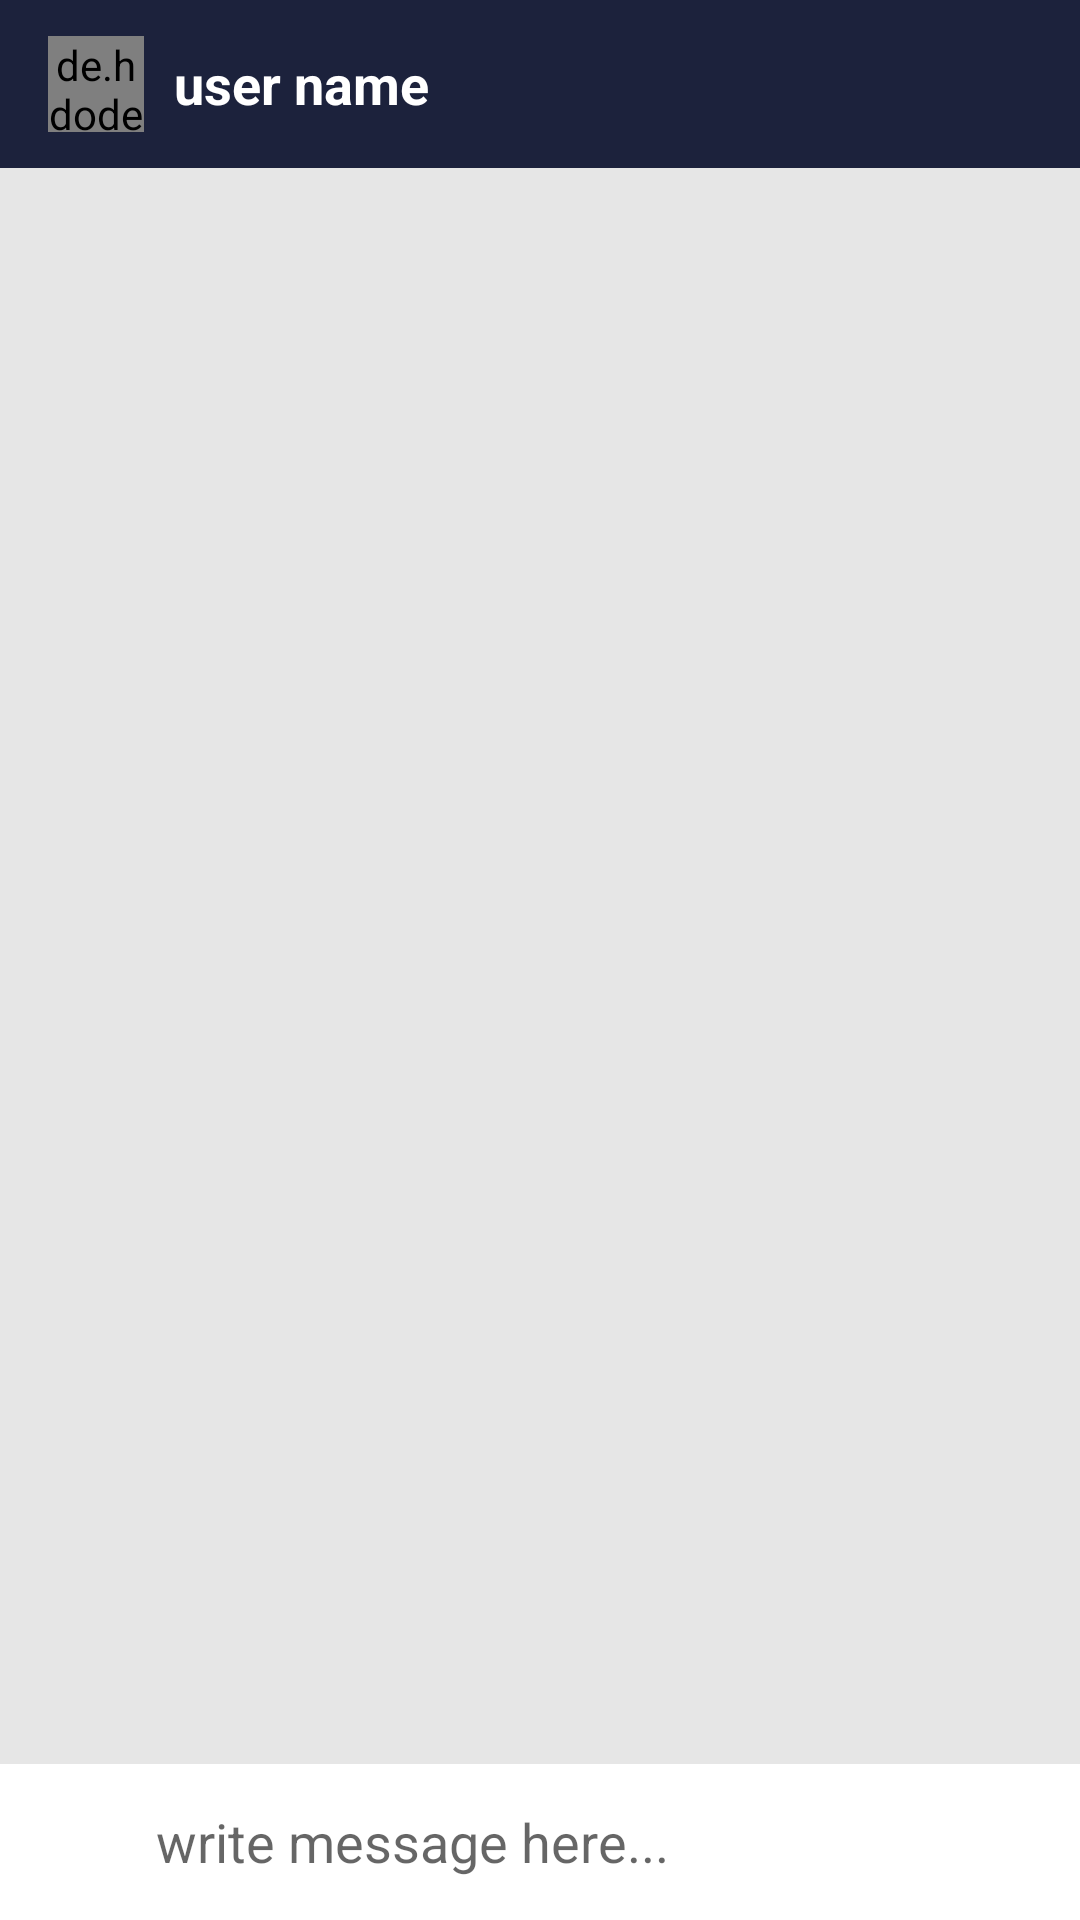

The Android layout XML behind this screen, and the referenced resources:
<!-- AndroidManifest.xml: application theme Theme.MesseggerApp -->
<!-- res/layout/activity_message_chat.xml -->
<?xml version="1.0" encoding="utf-8"?>
<RelativeLayout xmlns:android="http://schemas.android.com/apk/res/android"
    xmlns:app="http://schemas.android.com/apk/res-auto"
    xmlns:tools="http://schemas.android.com/tools"
    android:layout_width="match_parent"
    android:layout_height="match_parent"
    android:background="#e6e6e6"
    tools:context=".MessageChatActivity">

    <com.google.android.material.appbar.AppBarLayout
        android:id="@+id/barLayout_message_chat"
        android:layout_width="match_parent"
        android:layout_height="wrap_content"
        android:theme="@style/Theme.MesseggerApp.AppBarOverlay">

        <androidx.appcompat.widget.Toolbar
            android:id="@+id/toolbar_message_chat"
            android:layout_width="match_parent"
            android:layout_height="wrap_content"
            android:background="@color/colorPrimaryDark"
            app:popupTheme="@style/Theme.MesseggerApp.PopupOverlay">

            <de.hdodenhof.circleimageview.CircleImageView
                android:id="@+id/profile_image_mchat"
                android:layout_width="32dp"
                android:layout_height="32dp"
                android:src="@drawable/profile"
                >
            </de.hdodenhof.circleimageview.CircleImageView>

            <TextView
                android:id="@+id/username_mchat"
                android:layout_width="wrap_content"
                android:layout_height="wrap_content"
                android:textSize="18sp"
                android:layout_marginLeft="26dp"
                android:textColor="@android:color/white"
                android:text="user name"
                android:textStyle="bold"
                >
            </TextView>

        </androidx.appcompat.widget.Toolbar>

    </com.google.android.material.appbar.AppBarLayout>

    <androidx.recyclerview.widget.RecyclerView
        android:id="@+id/recycler_view_chats"
        android:layout_width="match_parent"
        android:layout_height="match_parent"
        android:layout_below="@+id/barLayout_message_chat"
        android:layout_above="@+id/relative_layout_bottom"
        >
    </androidx.recyclerview.widget.RecyclerView>

    <RelativeLayout
        android:id="@+id/relative_layout_bottom"
        android:layout_width="match_parent"
        android:layout_height="wrap_content"
        android:padding="6dp"
        android:background="#fff"
        android:layout_alignParentBottom="true"
        >

        <ImageView
            android:id="@+id/attact_image_file_btn"
            android:layout_width="40dp"
            android:layout_height="40dp"
            android:clickable="false"
            android:background="@drawable/ic_attach_file"
            android:layout_alignParentStart="true"
            android:layout_alignParentLeft="true"
            >
        </ImageView>

        <EditText
            android:id="@+id/text_message"
            android:layout_width="match_parent"
            android:layout_height="wrap_content"
            android:background="@android:color/transparent"
            android:hint="write message here..."
            android:layout_toRightOf="@+id/attact_image_file_btn"
            android:layout_toLeftOf="@+id/send_message_btn"
            android:layout_centerVertical="true"
            android:layout_marginLeft="6dp"
            android:layout_marginRight="6dp"
            >
        </EditText>

        <ImageView
            android:id="@+id/send_message_btn"
            android:layout_width="40dp"
            android:layout_height="40dp"
            android:background="@drawable/ic_action_name"
            android:layout_alignParentEnd="true"
            android:layout_alignParentRight="true"
            >
        </ImageView>

    </RelativeLayout>

</RelativeLayout>
<!-- resources referenced by this layout -->
<resources>
  <color name="colorPrimaryDark">#1C223C</color>
  <style name="Theme.MesseggerApp.AppBarOverlay" parent="ThemeOverlay.AppCompat.Dark.ActionBar" />
  <style name="Theme.MesseggerApp.PopupOverlay" parent="ThemeOverlay.AppCompat.Light" />
  <style name="Theme.MesseggerApp" parent="Theme.MaterialComponents.DayNight.DarkActionBar">
          
          <item name="colorPrimary">@color/purple_500</item>
          <item name="colorPrimaryVariant">@color/purple_700</item>
          <item name="colorOnPrimary">@color/white</item>
          
          <item name="colorSecondary">@color/teal_200</item>
          <item name="colorSecondaryVariant">@color/teal_700</item>
          <item name="colorOnSecondary">@color/black</item>
          
          <item name="android:statusBarColor" tools:targetApi="l">?attr/colorPrimaryVariant</item>
          
      </style>
  <color name="purple_500">#FF6200EE</color>
  <color name="purple_700">#FF3700B3</color>
  <color name="white">#FFFFFFFF</color>
  <color name="teal_200">#FF03DAC5</color>
  <color name="teal_700">#FF018786</color>
  <color name="black">#FF000000</color>
</resources>
